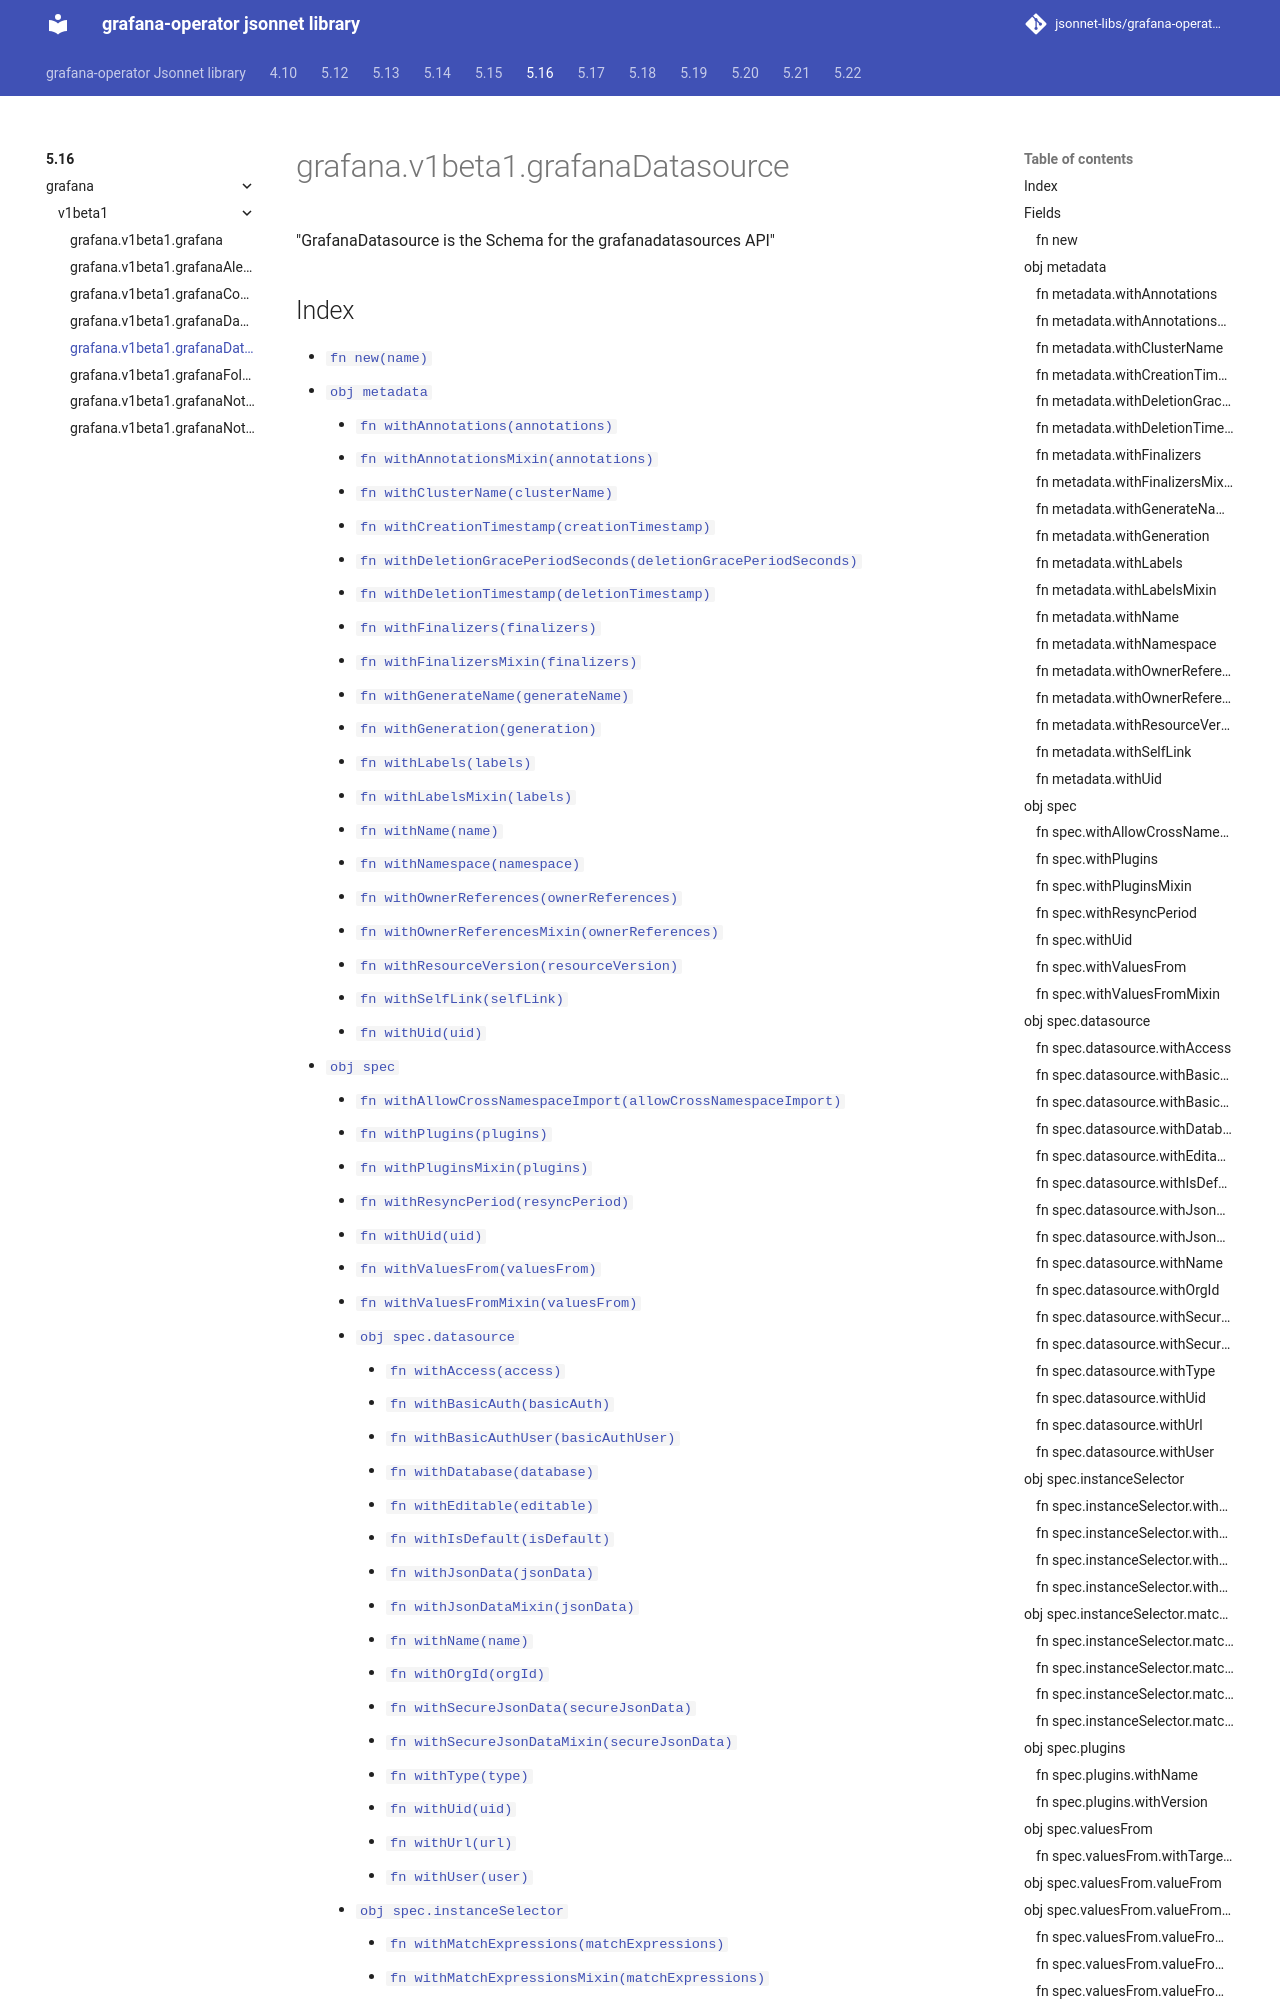

repository: jsonnet-libs/grafana-operator-libsonnet · page: 5.16/grafana/v1beta1/grafanaDatasource/index.html · generator: mkdocs

---
permalink: /5.16/grafana/v1beta1/grafanaDatasource/
---

# grafana.v1beta1.grafanaDatasource

"GrafanaDatasource is the Schema for the grafanadatasources API"

## Index

* [`fn new(name)`](#fn-new)
* [`obj metadata`](#obj-metadata)
  * [`fn withAnnotations(annotations)`](#fn-metadatawithannotations)
  * [`fn withAnnotationsMixin(annotations)`](#fn-metadatawithannotationsmixin)
  * [`fn withClusterName(clusterName)`](#fn-metadatawithclustername)
  * [`fn withCreationTimestamp(creationTimestamp)`](#fn-metadatawithcreationtimestamp)
  * [`fn withDeletionGracePeriodSeconds(deletionGracePeriodSeconds)`](#fn-metadatawithdeletiongraceperiodseconds)
  * [`fn withDeletionTimestamp(deletionTimestamp)`](#fn-metadatawithdeletiontimestamp)
  * [`fn withFinalizers(finalizers)`](#fn-metadatawithfinalizers)
  * [`fn withFinalizersMixin(finalizers)`](#fn-metadatawithfinalizersmixin)
  * [`fn withGenerateName(generateName)`](#fn-metadatawithgeneratename)
  * [`fn withGeneration(generation)`](#fn-metadatawithgeneration)
  * [`fn withLabels(labels)`](#fn-metadatawithlabels)
  * [`fn withLabelsMixin(labels)`](#fn-metadatawithlabelsmixin)
  * [`fn withName(name)`](#fn-metadatawithname)
  * [`fn withNamespace(namespace)`](#fn-metadatawithnamespace)
  * [`fn withOwnerReferences(ownerReferences)`](#fn-metadatawithownerreferences)
  * [`fn withOwnerReferencesMixin(ownerReferences)`](#fn-metadatawithownerreferencesmixin)
  * [`fn withResourceVersion(resourceVersion)`](#fn-metadatawithresourceversion)
  * [`fn withSelfLink(selfLink)`](#fn-metadatawithselflink)
  * [`fn withUid(uid)`](#fn-metadatawithuid)
* [`obj spec`](#obj-spec)
  * [`fn withAllowCrossNamespaceImport(allowCrossNamespaceImport)`](#fn-specwithallowcrossnamespaceimport)
  * [`fn withPlugins(plugins)`](#fn-specwithplugins)
  * [`fn withPluginsMixin(plugins)`](#fn-specwithpluginsmixin)
  * [`fn withResyncPeriod(resyncPeriod)`](#fn-specwithresyncperiod)
  * [`fn withUid(uid)`](#fn-specwithuid)
  * [`fn withValuesFrom(valuesFrom)`](#fn-specwithvaluesfrom)
  * [`fn withValuesFromMixin(valuesFrom)`](#fn-specwithvaluesfrommixin)
  * [`obj spec.datasource`](#obj-specdatasource)
    * [`fn withAccess(access)`](#fn-specdatasourcewithaccess)
    * [`fn withBasicAuth(basicAuth)`](#fn-specdatasourcewithbasicauth)
    * [`fn withBasicAuthUser(basicAuthUser)`](#fn-specdatasourcewithbasicauthuser)
    * [`fn withDatabase(database)`](#fn-specdatasourcewithdatabase)
    * [`fn withEditable(editable)`](#fn-specdatasourcewitheditable)
    * [`fn withIsDefault(isDefault)`](#fn-specdatasourcewithisdefault)
    * [`fn withJsonData(jsonData)`](#fn-specdatasourcewithjsondata)
    * [`fn withJsonDataMixin(jsonData)`](#fn-specdatasourcewithjsondatamixin)
    * [`fn withName(name)`](#fn-specdatasourcewithname)
    * [`fn withOrgId(orgId)`](#fn-specdatasourcewithorgid)
    * [`fn withSecureJsonData(secureJsonData)`](#fn-specdatasourcewithsecurejsondata)
    * [`fn withSecureJsonDataMixin(secureJsonData)`](#fn-specdatasourcewithsecurejsond
